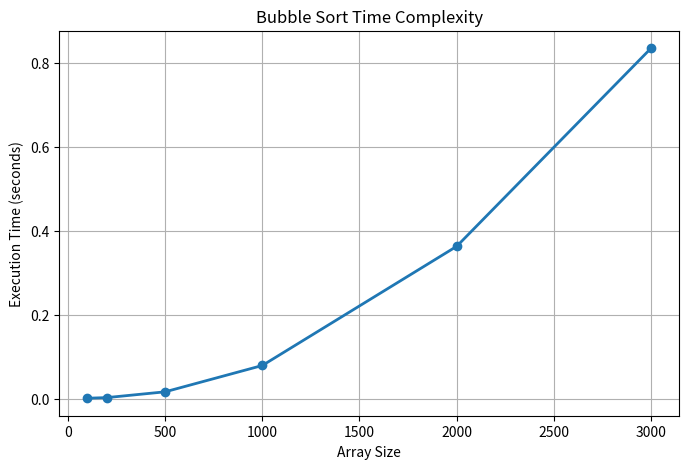

Write the Python code that produced this figure.
import random
import time
import matplotlib.pyplot as plt

def bubble_sort(arr):
    n = len(arr)

    for i in range(n - 1):
        swapped = False

        for j in range(n - i - 1):
            if arr[j] > arr[j + 1]:
                arr[j], arr[j + 1] = arr[j + 1], arr[j]
                swapped = True

        if not swapped:
            break


sizes = [100, 200, 500, 1000, 2000, 3000]

times = []

print("Array Size\tExecution Time (seconds)")

for size in sizes:

    arr = random.sample(range(size * 10), size)

    start = time.perf_counter()

    bubble_sort(arr)

    end = time.perf_counter()

    elapsed = end - start

    times.append(elapsed)

    print(f"{size}\t\t{elapsed:.6f}")


plt.figure(figsize=(8, 5))
plt.plot(sizes, times, marker='o', linewidth=2)

plt.title("Bubble Sort Time Complexity")
plt.xlabel("Array Size")
plt.ylabel("Execution Time (seconds)")
plt.grid(True)

plt.show()
